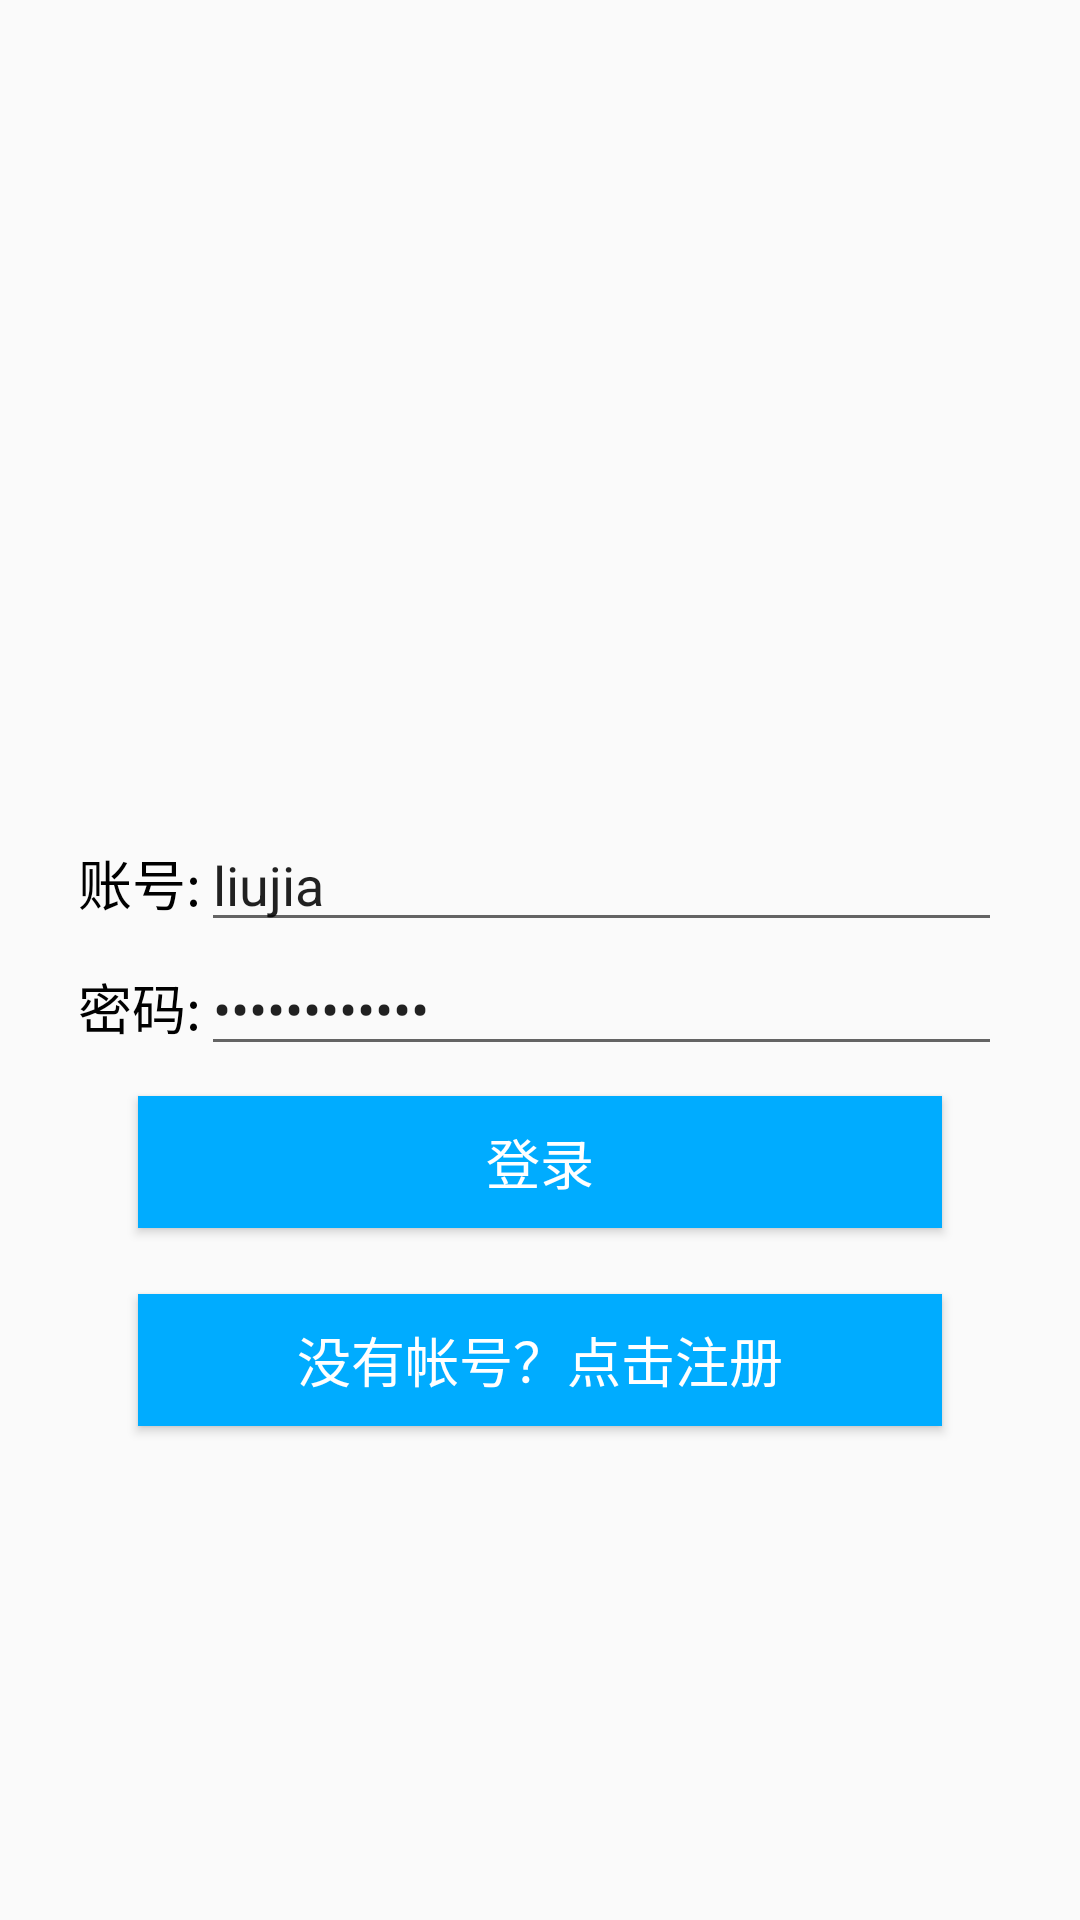

Write the Android layout XML for this screen, with the resource values it uses.
<!-- AndroidManifest.xml: application theme AppTheme -->
<!-- res/layout/activity_login.xml -->
<?xml version="1.0" encoding="utf-8"?>
<RelativeLayout xmlns:android="http://schemas.android.com/apk/res/android"
                android:layout_width="match_parent"
                android:layout_height="match_parent"
                android:orientation="vertical"
                android:padding="@dimen/activity_vertical_margin">

    <LinearLayout
        android:layout_width="match_parent"
        android:layout_height="wrap_content"
        android:layout_centerInParent="true"
        android:gravity="center"
        android:orientation="vertical"
        android:padding="10dp">
        
        <ImageView
            android:layout_width="120dp"
            android:layout_height="120dp"
            android:src="@mipmap/ic_launcher"/>
        
        <LinearLayout
            android:layout_width="match_parent"
            android:layout_height="wrap_content">
            
            <TextView
                android:layout_width="wrap_content"
                android:layout_height="wrap_content"
                android:text="账号:"
                android:textColor="@android:color/black"
                android:textSize="18sp"/>
            
            <EditText
                android:id="@+id/et_username"
                android:layout_width="match_parent"
                android:layout_height="wrap_content"
                android:text="liujia"/>
        </LinearLayout>
        
        <LinearLayout
            android:layout_width="match_parent"
            android:layout_height="wrap_content">
            
            <TextView
                android:layout_width="wrap_content"
                android:layout_height="wrap_content"
                android:text="密码:"
                android:textColor="@android:color/black"
                android:textSize="18sp"/>
            
            <EditText
                android:id="@+id/et_password"
                android:layout_width="match_parent"
                android:layout_height="wrap_content"
                android:inputType="textPassword"
                android:text="liujia123456"/>
        </LinearLayout>
        

        <Button
            android:id="@+id/btn_login"
            android:layout_width="match_parent"
            android:layout_height="44dp"
            android:layout_marginBottom="12dp"
            android:layout_marginLeft="20dip"
            android:layout_marginRight="20dip"
            android:layout_marginTop="10dp"
            android:background="@color/top_bar_normal_bg"
            android:text="@string/login"
            android:textColor="@android:color/white"
            android:textSize="18sp"/>


        <Button
            android:id="@+id/btn_register"
            android:layout_width="match_parent"
            android:layout_height="44dp"
            android:layout_marginBottom="12dp"
            android:layout_marginLeft="20dip"
            android:layout_marginRight="20dip"
            android:layout_marginTop="10dp"
            android:background="@color/top_bar_normal_bg"
            android:text="@string/register"
            android:textColor="@android:color/white"
            android:textSize="18sp"/>
    </LinearLayout>

</RelativeLayout>
<!-- resources referenced by this layout -->
<resources>
  <color name="top_bar_normal_bg">#00acff</color>
  <dimen name="activity_vertical_margin">16dp</dimen>
  <string name="login">登录</string>
  <string name="register">没有帐号？点击注册</string>
  <style name="AppTheme" parent="Theme.AppCompat.Light.DarkActionBar">
          
          <item name="colorPrimary">@color/colorPrimary</item>
          <item name="colorPrimaryDark">@color/colorPrimaryDark</item>
          <item name="colorAccent">@color/colorAccent</item>
      </style>
  <color name="colorPrimary">#3F51B5</color>
  <color name="colorPrimaryDark">#303F9F</color>
  <color name="colorAccent">#FF4081</color>
</resources>
